Run: headless pygame with SDL's dummy video driver; simulated clock (each Clock.tick advances the game by its frame time, no real sleeping); random seed 0; keys injected as events and as key.get_pressed() state; mouse plan: one left click at the window centre at the start of phase 2, then a move to the lower-right quarter at the start of phase 3.
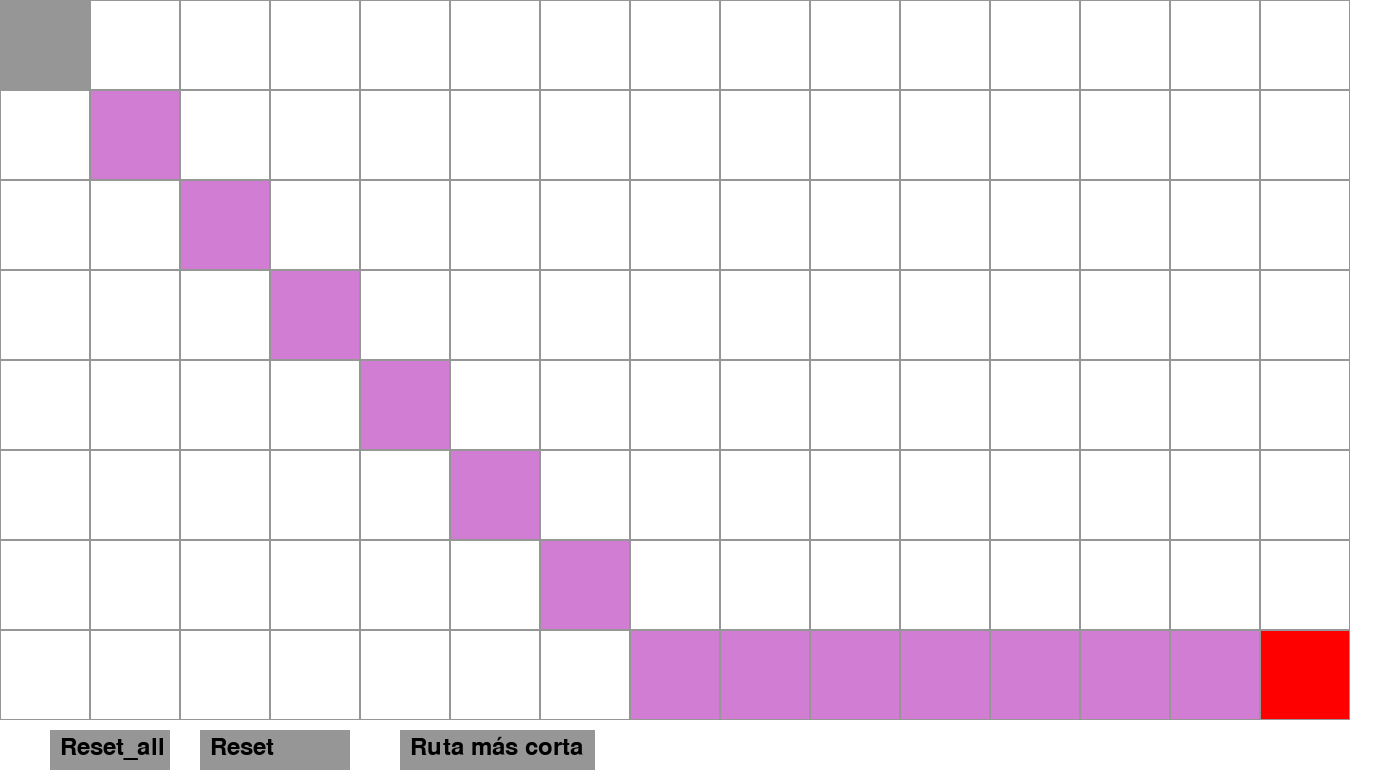
Frame 1 of 4 · flips 1–60 · no input
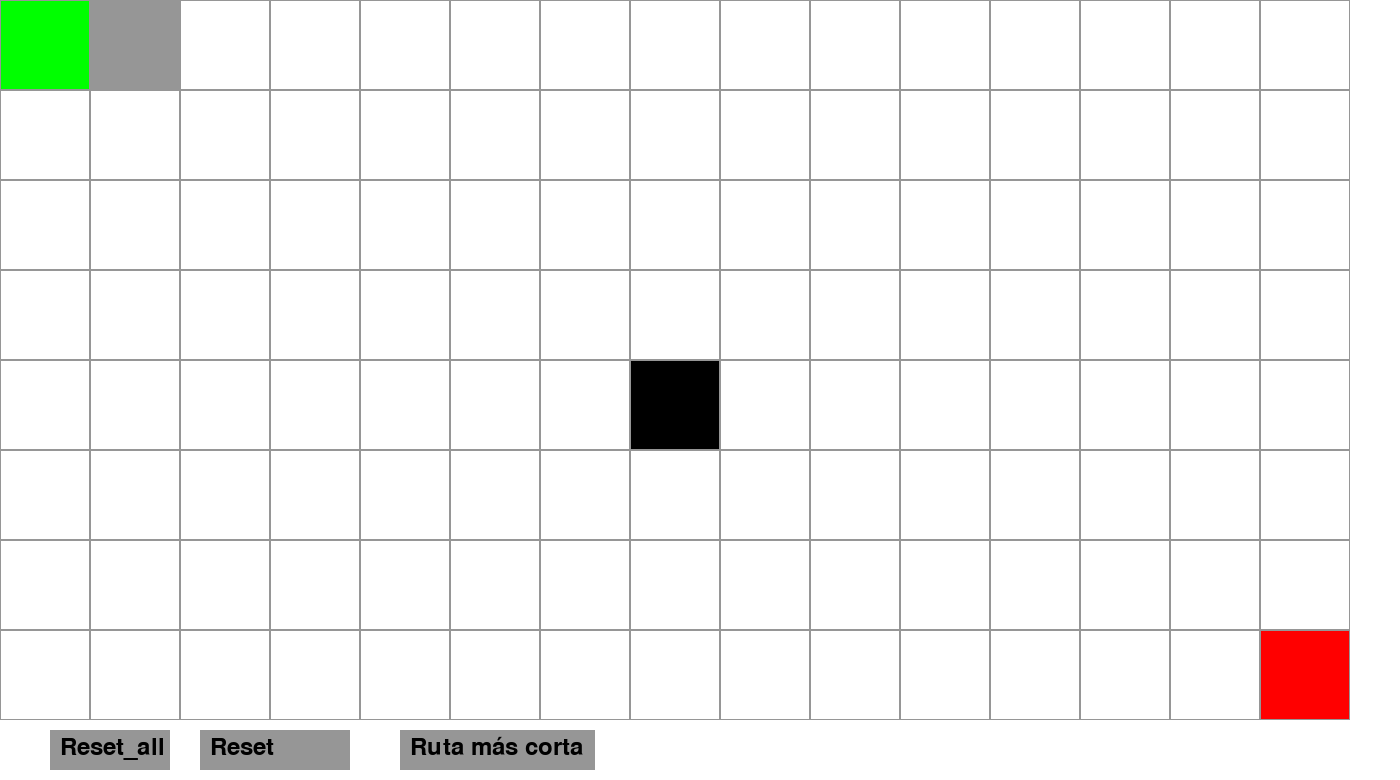
Frame 2 of 4 · flips 61–180 · clicked the window centre · tapped SPACE, RETURN · held RIGHT (→), D
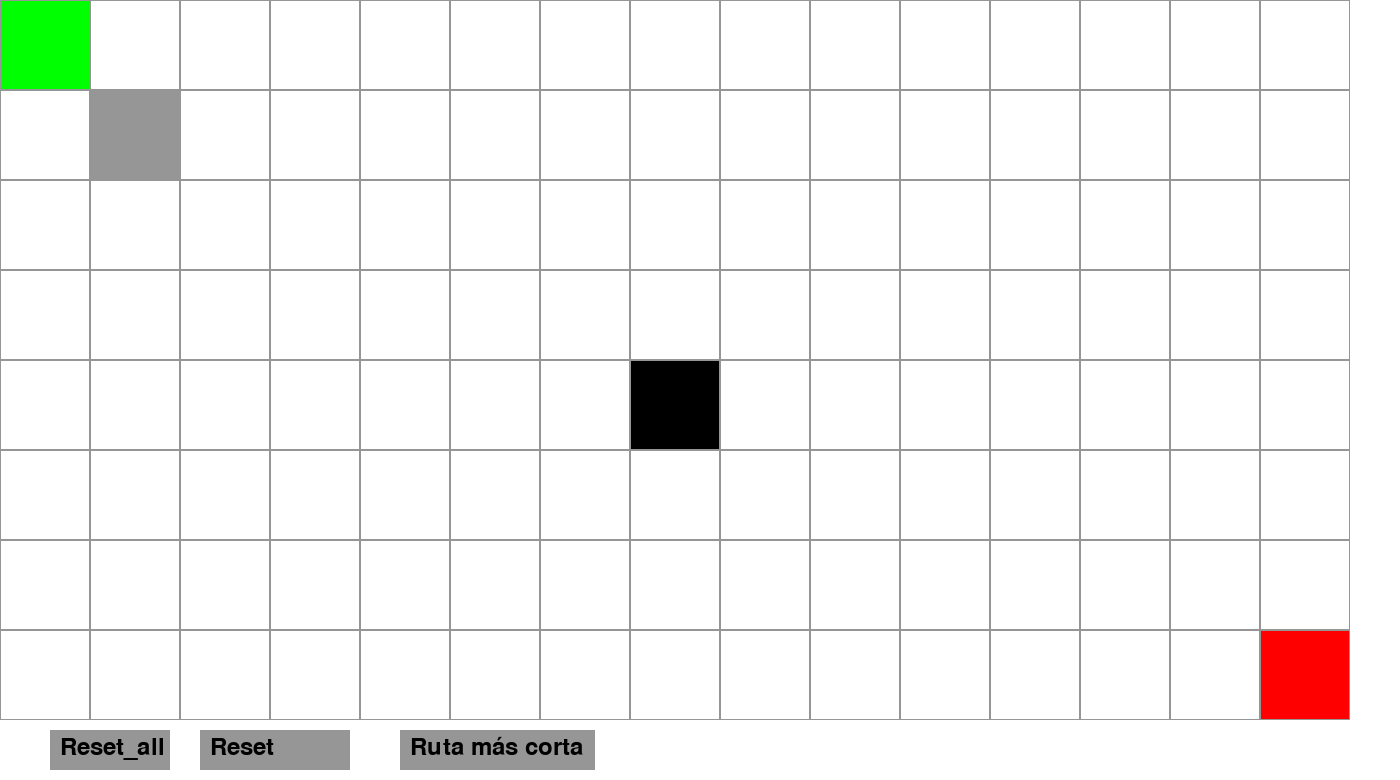
Frame 3 of 4 · flips 181–300 · moved the mouse to the lower-right quarter · held DOWN (↓), S
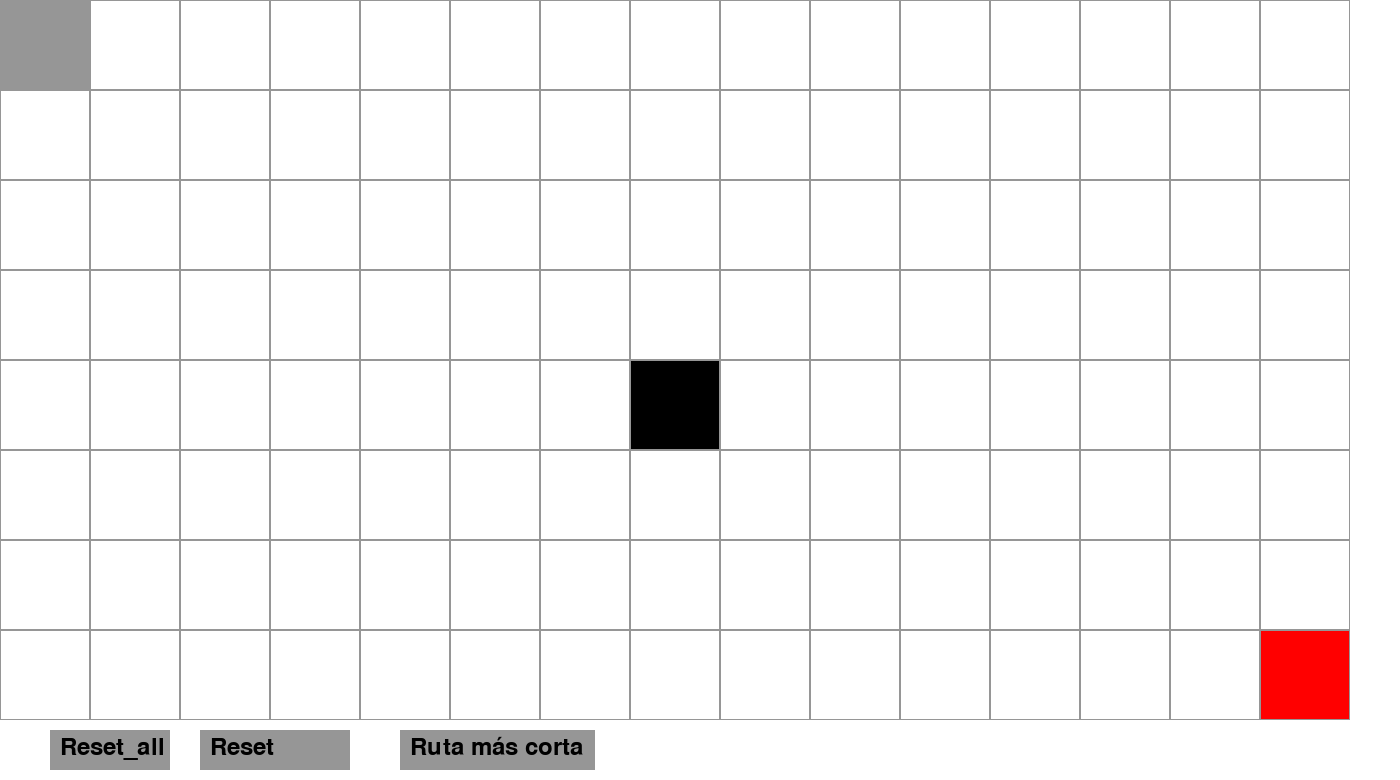
Frame 4 of 4 · flips 301–420 · held LEFT (←), A, UP (↑), W

The pygame program that drew these frames:

import pygame # type: ignore
import sys
import heapq

# Inicializar Pygame
pygame.init()

# Dimensiones de la ventana
width, height = 1400, 780
win = pygame.display.set_mode((width, height))
pygame.display.set_caption("Pathfinding A*")

heuristic_weigth=1

# Colores
black = (0, 0, 0)
white = (255, 255, 255)
gray = (169, 169, 169)
green = (0, 255, 0)
red = (255, 0, 0)
yellow = (255, 255, 0)  # Lista abierta
light_blue = (173, 216, 230)  # Lista cerrada
purple = (209, 125, 212)  # Camino más corto
gray = (150, 150, 150)
text_color = black  # Color del texto

# Dimensiones de cada celda
cell_size = 90

# Número de filas y columnas
cols = width // cell_size
rows = height // cell_size

# Estados de las celdas
FREE = 0
OBSTRUCTED = 1
START = 2
END = 3
OPEN = 6
CLOSED = 7
PATH = 8  # Estado de la celda para el camino más corto
PLAYER = 9

# Inicializar la cuadrícula con todas las celdas libres
grid = [[FREE for _ in range(rows)] for _ in range(cols)]
g_score = {}  # Diccionario para almacenar el costo g de cada celda
h_score = {}  # Diccionario para almacenar el costo h de cada celda

# Posiciones de inicio y final
start_pos = (0, 0)
end_pos = (cols - 1, rows - 1)

# Asignar la celda de inicio y final
grid[start_pos[0]][start_pos[1]] = START
grid[end_pos[0]][end_pos[1]] = END

dragging_start = False
dragging_end = False

# Variables para el modo paso a paso
step_by_step = False
open_set = []
came_from = {}
current = None
next_step = False
previous_steps = []
opened_in_step = []  # Lista de celdas abiertas en cada paso
path_found = False  # Ruta encontrada
path = []  # Ruta más corta

# Crear fuente para los botones y texto
font = pygame.font.SysFont(None, 36)
text_font = pygame.font.SysFont(None, int(cell_size/2.7))  # Fuente para el texto del costo
text_font_big = pygame.font.SysFont(None, int(cell_size/1.94))  # Fuente para el texto del costo

# Función para dibujar la cuadrícula
def draw_grid(show_weights=True, show_path=False):
    for x in range(cols):
        for y in range(rows):
            rect = pygame.Rect(x * cell_size, y * cell_size, cell_size, cell_size)
            if grid[x][y] == FREE:
                pygame.draw.rect(win, white, rect)
            elif grid[x][y] == OBSTRUCTED:
                pygame.draw.rect(win, black, rect)
            elif grid[x][y] == START:
                pygame.draw.rect(win, green, rect)
            elif grid[x][y] == END:
                pygame.draw.rect(win, red, rect)
            #elif grid[x][y] == OPEN:
                #pygame.draw.rect(win, yellow, rect)
            #elif grid[x][y] == CLOSED:
                #pygame.draw.rect(win, light_blue, rect)
            elif grid[x][y] == PATH:
                pygame.draw.rect(win, purple, rect)

            if show_weights and (grid[x][y] in [OPEN, CLOSED, END, PATH]):
                if (x, y) in g_score and (x, y) in h_score:
                    g_text = text_font.render(str(g_score[(x, y)]), True, text_color)
                    h_text = text_font.render(str(h_score[(x, y)]), True, text_color)
                    f_text = text_font_big.render(str(g_score[(x, y)] + h_score[(x, y)]), True, text_color)
                    g_rect = g_text.get_rect(topleft=(x * cell_size + 5, y * cell_size + 5))
                    h_rect = h_text.get_rect(topright=(x * cell_size + cell_size - 5, y * cell_size + 5))
                    f_rect = f_text.get_rect(midbottom=(x * cell_size + cell_size // 2, y * cell_size + cell_size - 5))
                    #win.blit(g_text, g_rect)
                    #win.blit(h_text, h_rect)
                    #win.blit(f_text, f_rect)

            pygame.draw.rect(win, gray, rect, 1)
        
        rectP = pygame.Rect(playerX * cell_size, playerY * cell_size, cell_size, cell_size)
        pygame.draw.rect(win, gray, rectP)

# Función para calcular la heurística diagonal
def heuristic(a, b):
    dx = abs(a[0] - b[0])
    dy = abs(a[1] - b[1])
    D1 = 10  # Costo de moverse horizontal o verticalmente
    D2 = 14  # Costo de moverse en diagonal
    return D1 * (dx + dy) + (D2 - 2 * D1) * min(dx, dy)

# Función para encontrar los vecinos de una celda con sus costos
def get_neighbors(node):
    neighbors = []
    x, y = node
    for dx, dy, cost in [(-1, 0, 10), (1, 0, 10), (0, -1, 10), (0, 1, 10),
                         (-1, -1, 14), (-1, 1, 14), (1, -1, 14), (1, 1, 14)]:
        nx, ny = x + dx, y + dy
        if 0 <= nx < cols and 0 <= ny < rows and grid[nx][ny] != OBSTRUCTED:
            neighbors.append(((nx, ny), cost))
    return neighbors

# Función para realizar el algoritmo A* de forma paso a paso
def a_star_step():
    global current, next_step, path_found, path, step_by_step

    if current is None:
        if not open_set:
            return []
        _, current = heapq.heappop(open_set)
        previous_steps.append(current)
        opened_in_step.append([])

    if current == end_pos:
        path = reconstruct_path(came_from, current)
        path_found = True
        step_by_step = False
        return path

    for neighbor, move_cost in get_neighbors(current):
        tentative_g_score = g_score[current] + move_cost
        tentative_h_score = heuristic(neighbor, end_pos)

        if neighbor not in g_score or tentative_g_score < g_score[neighbor]:
            came_from[neighbor] = current
            g_score[neighbor] = tentative_g_score
            h_score[neighbor] = tentative_h_score
            
            f_score = tentative_g_score + heuristic_weigth * (tentative_h_score + 0.001 * tentative_h_score)

            heapq.heappush(open_set, (f_score, neighbor))
            print(f"Nodo {neighbor} -> f_score: {f_score}, g_score: {tentative_g_score}, h_score: {tentative_h_score}")

            if grid[neighbor[0]][neighbor[1]] not in [START, END]:
                grid[neighbor[0]][neighbor[1]] = OPEN
                if opened_in_step:
                    opened_in_step[-1].append(neighbor)

    if grid[current[0]][current[1]] not in [START, END]:
        grid[current[0]][current[1]] = CLOSED

    current = None
    #next_step = False
    draw_grid()
    pygame.display.flip()

    return []


# Función para inicializar el algoritmo A*
def init_a_star():
    global open_set, came_from, g_score, h_score, current, previous_steps, opened_in_step, path_found, path
    open_set = []
    heapq.heappush(open_set, (0, start_pos))
    came_from = {}
    g_score[start_pos] = 0
    h_score[start_pos] = heuristic(start_pos, end_pos)
    current = None
    previous_steps = []
    opened_in_step = []
    path_found = False
    path = []

# Función para reconstruir el camino encontrado
def reconstruct_path(came_from, current):
    path = []
    while current in came_from:
        path.append(current)
        current = came_from[current]

    path.reverse()
    return path

# Función para reiniciar la cuadrícula sin cambiar los obstáculos, inicio y meta
def reset_grid():
    global g_score, h_score, step_by_step, path_found, path, current, open_set, came_from, previous_steps, opened_in_step

    # Limpiar las celdas que no sean obstáculos, inicio, ni meta
    for x in range(cols):
        for y in range(rows):
            if grid[x][y] not in [OBSTRUCTED, START, END]:
                grid[x][y] = FREE

    g_score = {}
    h_score = {}
    step_by_step = False
    path_found = False
    path = []
    current = None
    open_set = []
    came_from = {}
    previous_steps = []
    opened_in_step = []

    draw_grid()
    pygame.display.flip()

# Función para reiniciar completamente la cuadrícula (incluyendo obstáculos, inicio y meta)
def reset_all_grid():
    global grid, start_pos, end_pos
    grid = [[FREE for _ in range(rows)] for _ in range(cols)]
    start_pos = (0, 0)
    end_pos = (cols - 1, rows - 1)
    grid[start_pos[0]][start_pos[1]] = START
    grid[end_pos[0]][end_pos[1]] = END
    reset_grid()

# Función para dibujar los botones
def draw_buttons():
    reset_all_button = pygame.Rect(50, height - 50, 120, 40)
    pygame.draw.rect(win, gray, reset_all_button)
    win.blit(font.render("Reset_all", True, black), (60, height - 45))

    reset_button = pygame.Rect(200, height - 50, 150, 40)
    pygame.draw.rect(win, gray, reset_button)
    win.blit(font.render("Reset", True, black), (210, height - 45))

    if path_found:
        path_button = pygame.Rect(400, height - 50, 195, 40)
        pygame.draw.rect(win, gray, path_button)
        win.blit(font.render("Ruta más corta", True, black), (410, height - 45))
        return reset_button, reset_all_button, path_button
    else:
        step_button = pygame.Rect(400, height - 50, 150, 40)
        pygame.draw.rect(win, gray, step_button)
        win.blit(font.render("Siguiente", True, black), (410, height - 45))
        return reset_button, reset_all_button, step_button

playerX = 0
playerY = 0
while True:

    for event in pygame.event.get():

        if event.type == pygame.QUIT:
               pygame.quit()
               sys.exit()

        if event.type == pygame.KEYDOWN:
            if event.key == pygame.K_UP:
                if(playerY > 0):
                    playerY -= 1

            if event.key == pygame.K_DOWN:
                if(playerY < 7):
                    playerY +=1

            if event.key == pygame.K_RIGHT:
                if(playerX < 15):
                    playerX +=1
                
            if event.key == pygame.K_LEFT:
                if(playerX > 0):
                    playerX -=1
            
            end_pos = (playerX, playerY)
            reset_grid()

        if event.type == pygame.MOUSEBUTTONDOWN:
            x, y = pygame.mouse.get_pos()
            grid_x = x // cell_size
            grid_y = y // cell_size

            reset_button, reset_all_button, action_button = draw_buttons()

            if reset_button.collidepoint(event.pos):
                reset_grid()
            elif reset_all_button.collidepoint(event.pos):
                reset_all_grid()
            elif path_found and action_button.collidepoint(event.pos):
                for pos in path:
                    if pos != end_pos:
                        grid[pos[0]][pos[1]] = PATH
                draw_grid(show_weights=False, show_path=True)
            elif not path_found and action_button.collidepoint(event.pos):
                if not step_by_step:
                    init_a_star()
                    step_by_step = True
                next_step = True
            elif (grid_x, grid_y) == start_pos:
                dragging_start = True
            elif (grid_x, grid_y) == end_pos:
                dragging_end = True
            else:
                if grid[grid_x][grid_y] == FREE:
                    grid[grid_x][grid_y] = OBSTRUCTED
                elif grid[grid_x][grid_y] == OBSTRUCTED:
                    grid[grid_x][grid_y] = FREE

        if event.type == pygame.MOUSEBUTTONUP:
            dragging_start = False
            dragging_end = False

        if event.type == pygame.MOUSEMOTION:
            x, y = pygame.mouse.get_pos()
            grid_x = x // cell_size
            grid_y = y // cell_size

            if dragging_start:
                if (grid_x, grid_y) != end_pos:
                    grid[start_pos[0]][start_pos[1]] = FREE
                    start_pos = (grid_x, grid_y)
                    grid[start_pos[0]][start_pos[1]] = START

            if dragging_end:
                if (grid_x, grid_y) != start_pos:
                    grid[end_pos[0]][end_pos[1]] = FREE
                    end_pos = (grid_x, grid_y)
                    grid[end_pos[0]][end_pos[1]] = END
    
    
    win.fill(white)

    if path_found:
        for pos in path:
            if pos != end_pos:
                grid[pos[0]][pos[1]] = PATH
        draw_grid(show_weights=False, show_path=False)
    elif not path_found:
        if not step_by_step:
            init_a_star()
            step_by_step = True
        next_step = True
    #draw_grid()
    draw_buttons()
    path = a_star_step()
    #if step_by_step and next_step:
    pygame.display.flip()
